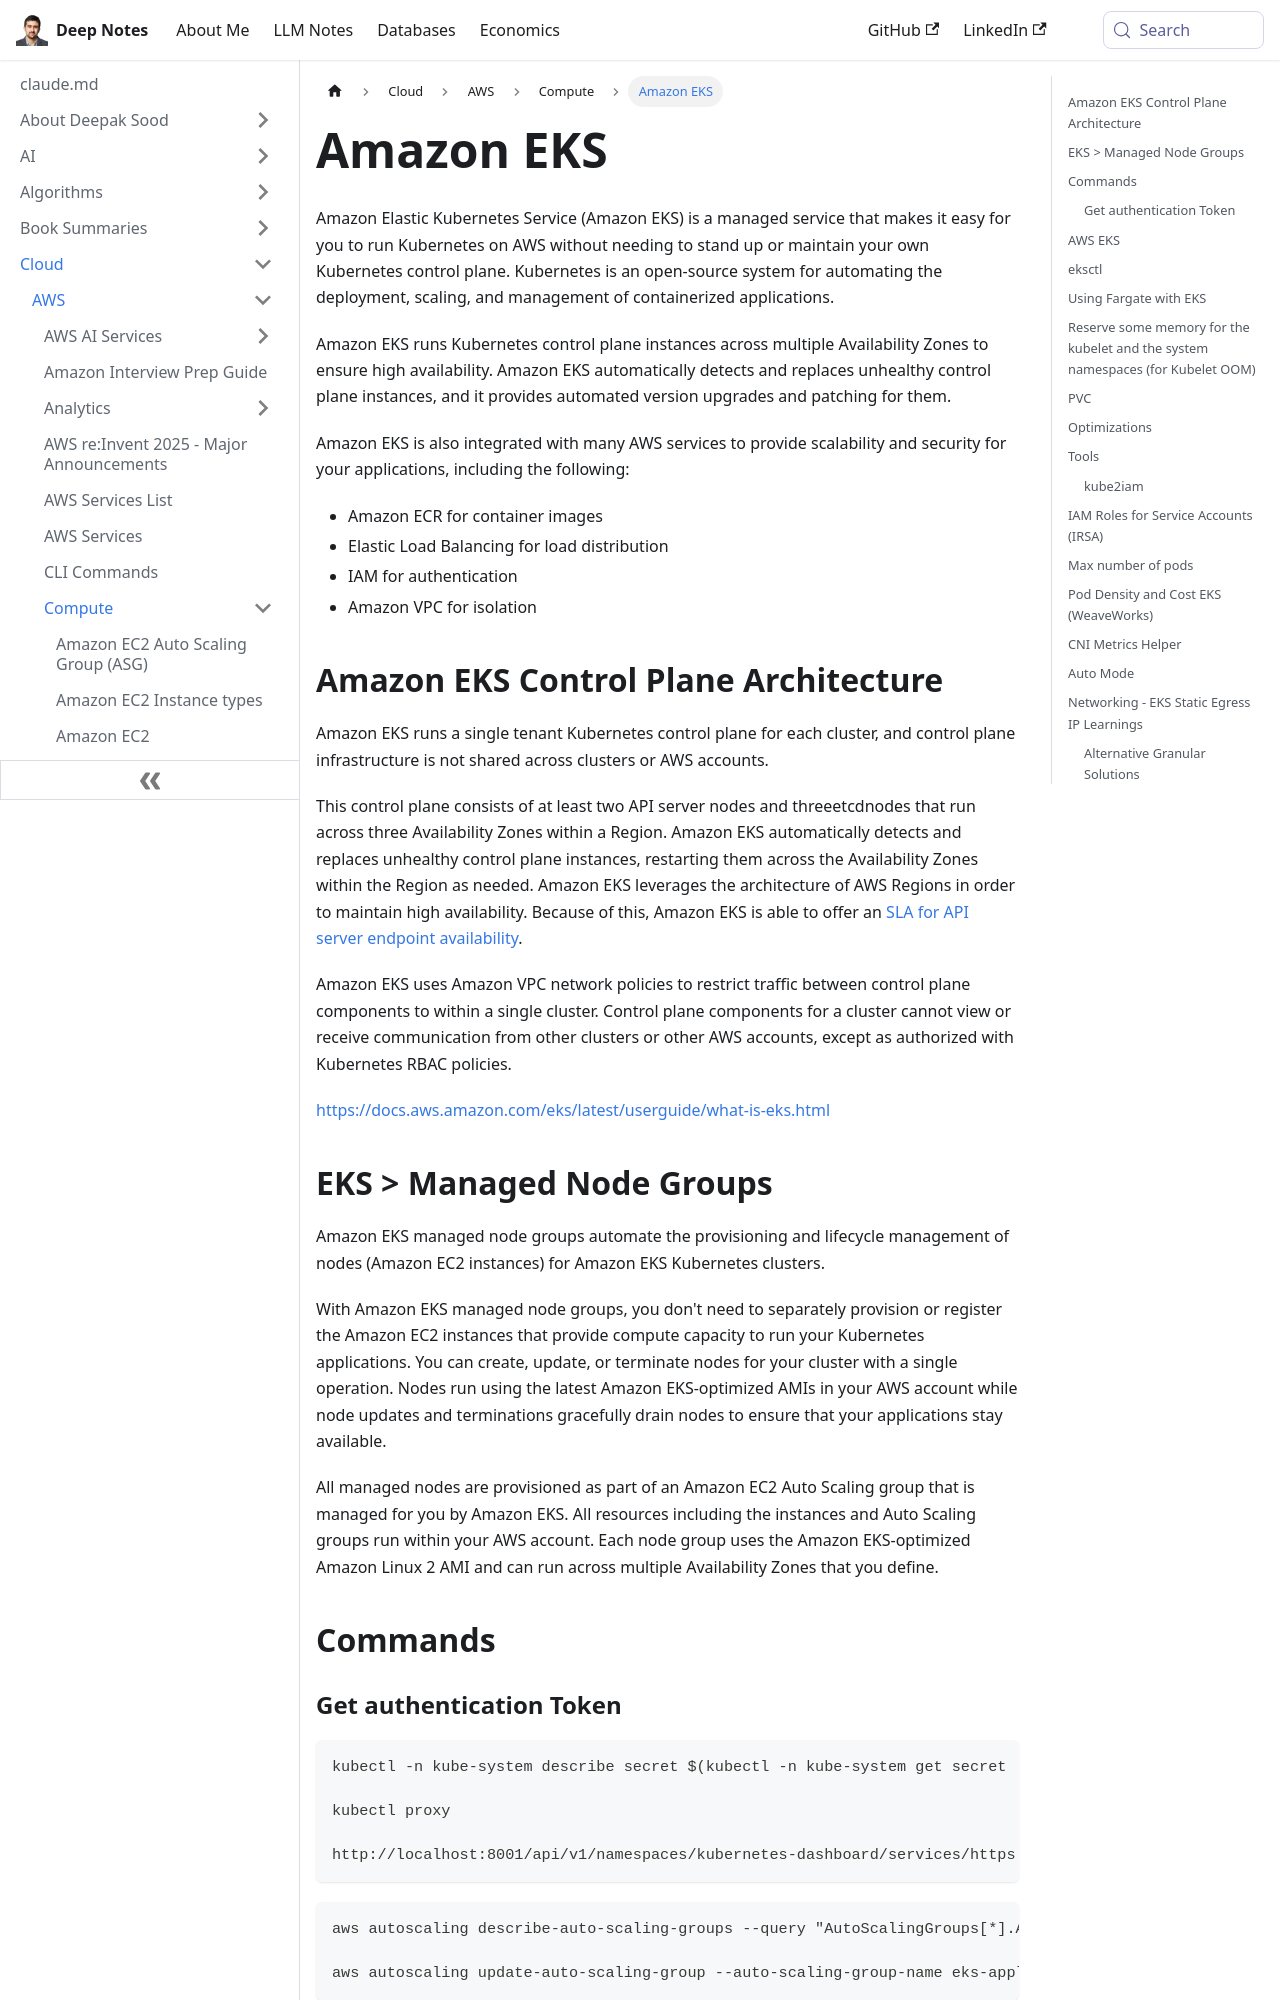

repository: deepaksood619/deepaksood619.github.io · page: cloud/aws/compute/amazon-eks/index.html · generator: docusaurus

---
slug: /cloud/aws/compute/amazon-eks
title: Amazon EKS
description: Amazon EKS simplifies Kubernetes management on AWS, ensuring high availability, scalability, and security for your containerized applications with automated upgrades.
created: 2023-03-05
updated: 2026-06-11
---
Amazon Elastic Kubernetes Service (Amazon EKS) is a managed service that makes it easy for you to run Kubernetes on AWS without needing to stand up or maintain your own Kubernetes control plane. Kubernetes is an open-source system for automating the deployment, scaling, and management of containerized applications.

Amazon EKS runs Kubernetes control plane instances across multiple Availability Zones to ensure high availability. Amazon EKS automatically detects and replaces unhealthy control plane instances, and it provides automated version upgrades and patching for them.

Amazon EKS is also integrated with many AWS services to provide scalability and security for your applications, including the following:

- Amazon ECR for container images
- Elastic Load Balancing for load distribution
- IAM for authentication
- Amazon VPC for isolation

## Amazon EKS Control Plane Architecture

Amazon EKS runs a single tenant Kubernetes control plane for each cluster, and control plane infrastructure is not shared across clusters or AWS accounts.

This control plane consists of at least two API server nodes and threeetcdnodes that run across three Availability Zones within a Region. Amazon EKS automatically detects and replaces unhealthy control plane instances, restarting them across the Availability Zones within the Region as needed. Amazon EKS leverages the architecture of AWS Regions in order to maintain high availability. Because of this, Amazon EKS is able to offer an [SLA for API server endpoint availability](https://aws.amazon.com/eks/sla).

Amazon EKS uses Amazon VPC network policies to restrict traffic between control plane components to within a single cluster. Control plane components for a cluster cannot view or receive communication from other clusters or other AWS accounts, except as authorized with Kubernetes RBAC policies.

https://docs.aws.amazon.com/eks/latest/userguide/what-is-eks.html
